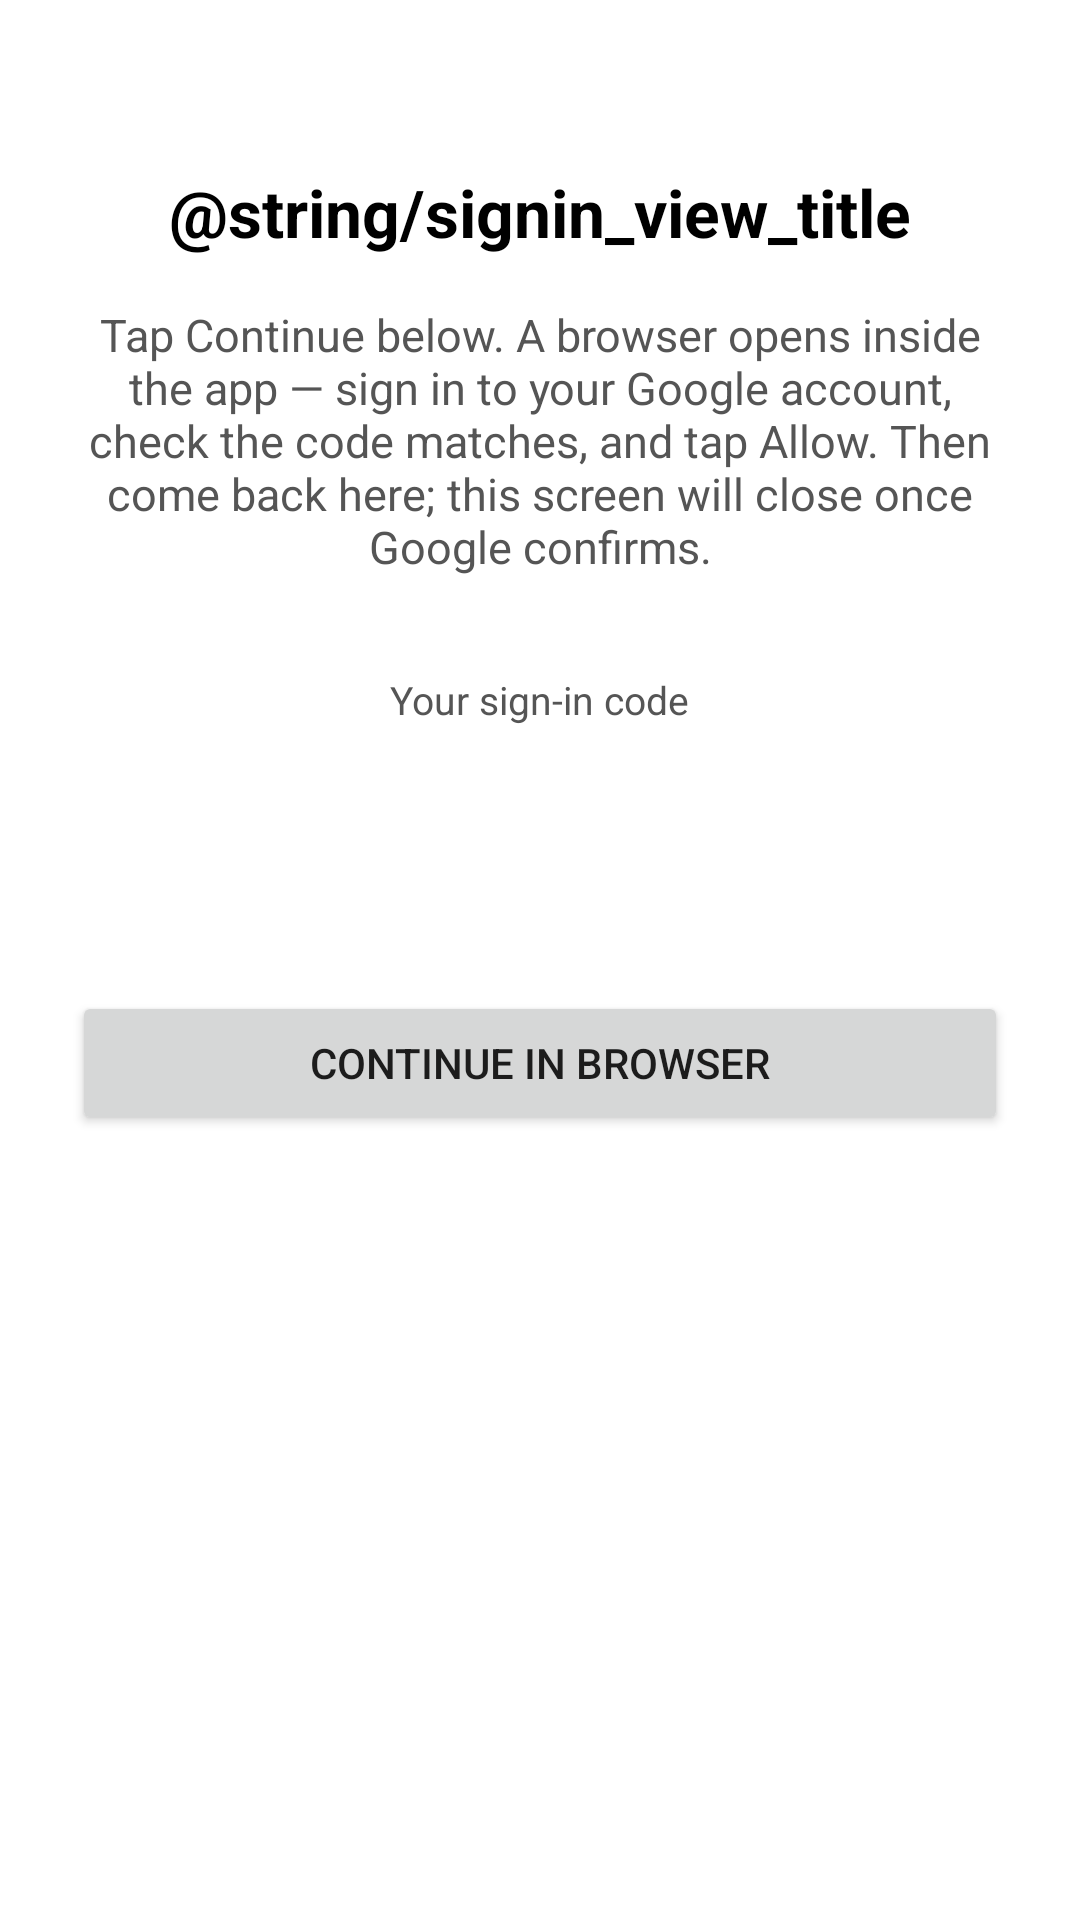

Here is an Android app screen rendered from its layout file. Give the layout XML and the strings, colors and styles it references.
<!-- AndroidManifest.xml: fallback theme Theme.MaterialComponents.DayNight.NoActionBar -->
<!-- res/layout/mobile_signin_fragment.xml -->
<?xml version="1.0" encoding="utf-8"?>
<ScrollView xmlns:android="http://schemas.android.com/apk/res/android"
    android:layout_width="match_parent"
    android:layout_height="match_parent"
    android:fillViewport="true"
    android:background="@color/mobile_background">

    <LinearLayout
        android:id="@+id/signin_root"
        android:layout_width="match_parent"
        android:layout_height="wrap_content"
        android:orientation="vertical"
        android:gravity="center_horizontal"
        android:padding="24dp">

        <TextView
            android:id="@+id/signin_title"
            android:layout_width="wrap_content"
            android:layout_height="wrap_content"
            android:layout_marginTop="32dp"
            android:gravity="center"
            android:text="@string/signin_view_title"
            android:textColor="@color/mobile_text_primary"
            android:textSize="22sp"
            android:textStyle="bold" />

        <TextView
            android:id="@+id/signin_instructions"
            android:layout_width="match_parent"
            android:layout_height="wrap_content"
            android:layout_marginTop="16dp"
            android:gravity="center"
            android:text="@string/mobile_signin_instructions"
            android:textColor="@color/mobile_text_secondary"
            android:textSize="15sp" />

        <TextView
            android:id="@+id/signin_code_label"
            android:layout_width="wrap_content"
            android:layout_height="wrap_content"
            android:layout_marginTop="32dp"
            android:gravity="center"
            android:text="@string/mobile_signin_code_label"
            android:textColor="@color/mobile_text_secondary"
            android:textSize="13sp" />

        <TextView
            android:id="@+id/signin_code"
            android:layout_width="wrap_content"
            android:layout_height="wrap_content"
            android:layout_marginTop="8dp"
            android:gravity="center"
            android:textColor="@color/mobile_accent"
            android:textSize="36sp"
            android:textStyle="bold" />

        <Button
            android:id="@+id/signin_browser_button"
            android:layout_width="match_parent"
            android:layout_height="wrap_content"
            android:layout_marginTop="32dp"
            android:text="@string/mobile_signin_continue" />

        
        <Button
            android:id="@+id/signin_done_button"
            android:layout_width="match_parent"
            android:layout_height="wrap_content"
            android:layout_marginTop="12dp"
            android:visibility="gone"
            android:text="@string/mobile_signin_done_return"
            style="?android:attr/borderlessButtonStyle" />
    </LinearLayout>
</ScrollView>
<!-- resources referenced by this layout -->
<resources>
  <color name="mobile_accent">@color/brand_accent</color>
  <color name="mobile_background">@color/brand_primary</color>
  <color name="mobile_text_primary">@color/brand_on_primary</color>
  <color name="mobile_text_secondary">#FF555555</color>
  <string name="mobile_signin_code_label">Your sign-in code</string>
  <string name="mobile_signin_continue">Continue in browser</string>
  <string name="mobile_signin_done_return">Done? Return to app</string>
  <string name="mobile_signin_instructions">Tap Continue below. A browser opens inside the app — sign in to your Google account, check the code matches, and tap Allow. Then come back here; this screen will close once Google confirms.</string>
  <color name="brand_accent">#FFB300</color>
  <color name="brand_primary">#FFFFFFFF</color>
  <color name="brand_on_primary">#FF000000</color>
</resources>
